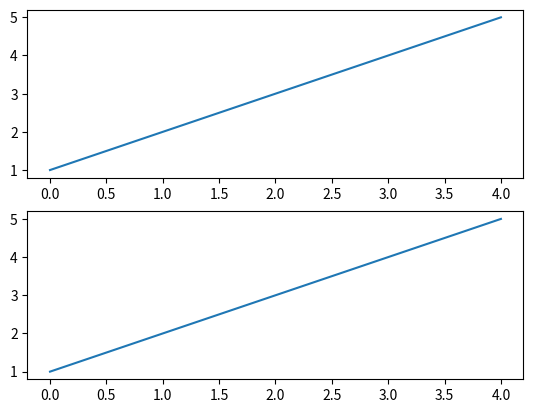

Generate this figure with matplotlib:
from matplotlib import pyplot as plt

data = [1, 2, 3, 4, 5]
data2 = [1, 2, 3, 4, 5]


fig, axes = plt.subplots(2, 1)

axes[0].plot(data)
axes[1].plot(data2)

plt.show()